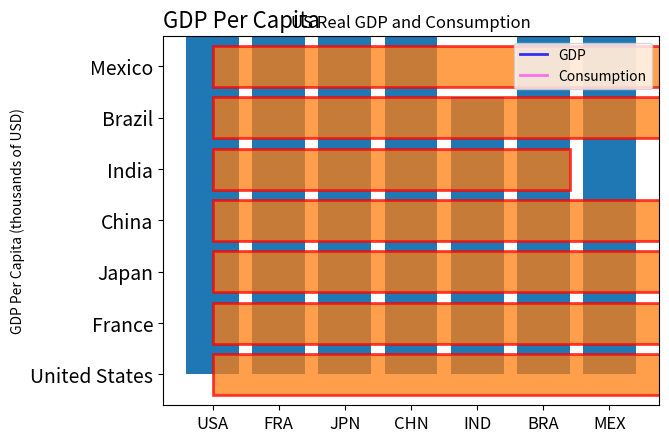
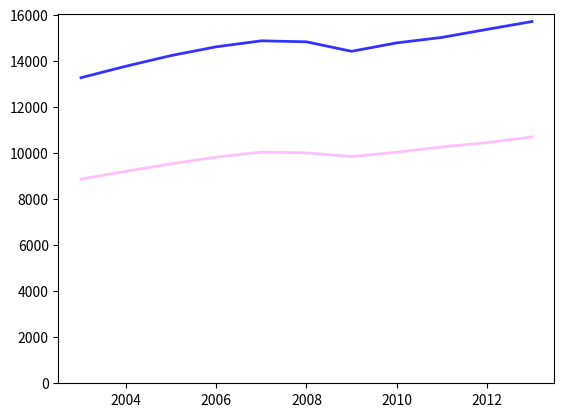
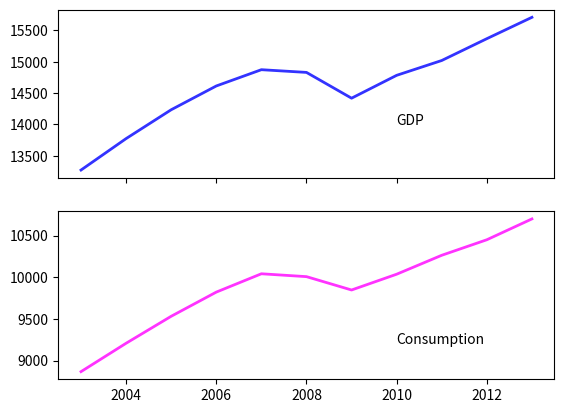

Write the Python code that produced these figures, in order. (Note: this script raises an exception after producing the figures.)
"""
Matplotlib intro for Data Bootcamp course (graphics)

Three approaches to graphics
* plot(x,y) function
* create figure object, apply plot methods to it
* apply methods to dataframes 

Repository of materials (including this file):
* https://github.com/DaveBackus/Data_Bootcamp/Code/Python
* https://github.com/DaveBackus/Data_Bootcamp/Code/Python

[redacted]
Created with Python 3.4
"""
"""
Talk about packages (libraries, modules)
Google "anaconda packages"
"""
"""
Check versions (ignore this)
"""
import sys                             # system module (don't ask)
import pandas as pd                    # data package
import matplotlib as mpl               # graphics package

print('\nPython version:', sys.version)
print('Pandas version: ', pd.__version__)
print('Matplotlib version: ', mpl.__version__)

#%%
"""
Graphics inherently complicated, we'll take our time
To get a sense of the options, check this out:
http://matplotlib.org/users/customizing.html
"""
"""
Approach 1:  Pyplot's simple (x,y) interface
"""
"""
Example:  US GDP
"""
import matplotlib.pyplot as plt             # pyplot "module"

# data
# comment:  why lists are less useful than dataframes
# this is FRED series GDPCA, billions of 2009 USD
gdp  = [13271.1, 13773.5, 14234.2, 14613.8, 14873.7, 14830.4, 14418.7,
        14783.8, 15020.6, 15369.2, 15710.3]
# FRED series DPCERX1A020NBEA
pce  = [8867.6, 9208.2, 9531.8, 9821.7, 10041.6, 10007.2, 9847.0, 10036.3,
        10263.5, 10449.7, 10699.7]
year = [2003, 2004, 2005, 2006, 2007, 2008, 2009, 2010, 2011, 2012, 2013]

#%%
#plt.style.use('dark_background')

# Exercise:  try each of these
plt.plot(year, gdp, color='blue', linewidth=2, alpha=0.8)
plt.plot(year, pce, color='magenta', linewidth=2, alpha=0.5)
# comment:  if you do this in the console, it comes out as two sep charts 

# dress up the figure
plt.title('US Real GDP and Consumption')
plt.ylabel('Billions of 2009 USD')
plt.legend(('GDP', 'Consumption'), loc=0)   # legend
plt.show()                                  # this closes the plot

# Exercise.  What does linewidth=2 do?  What happens if you change it?

# Exercise.  What does alpha=0.8 do?  What happens if you change it?

# Aside:  a "kwarg" is a "keyword argument" like color="blue" or alpha=0.8
# Use Object explorer to get information about plt.plot, scroll down to kwargs

# Exercise:  change color of lines, add the marker 'o'
# add y-axis text ('Billions of USD'), turn legend off,
# change font of title, left justify it
# suggest other options:  what would make this look better?

#%%
# bar chart version
plt.bar(year, gdp, width=0.8, color='blue', align='center', alpha=0.5)
plt.show()

#%%
"""
Example:  GDP per capita in selected countries
"""
# data
codes     = ['USA', 'FRA', 'JPN', 'CHN', 'IND', 'BRA', 'MEX']
countries = ['United States', 'France', 'Japan', 'China', 'India',
             'Brazil', 'Mexico']
# World Bank data, thousands of 2013 USD, PPP adjusted
gdppc     = [53.1, 36.9, 36.3, 11.9, 5.4, 15.0, 16.5]
other_axis = range(len(gdppc))

# bar chart
plt.bar(other_axis, gdppc, align='center')

# prettify it
plt.xticks(other_axis, codes, fontsize=12)
plt.xlim((-0.75, 6.75))
plt.ylabel('GDP Per Capita (thousands of USD)')
plt.title('GDP Per Capita', fontsize=16, loc='left')
plt.show()

# Exercise.  Make the bars lighter, change color (what would you suggest?)

#%%
# horizontal bars
plt.barh(other_axis, gdppc, align='center', edgecolor='red',
         linewidth=2, alpha=0.75)
plt.ylim((-0.6, 6.6))
plt.yticks(other_axis, countries, fontsize=14)
plt.show()

# Exercise.  What would you do to make this look better?

#%%
"""
Approach 2:  Object-oriented graphics
"""
# repeat import and data
import matplotlib.pyplot as plt             # redundant if already done
gdp  = [13271.1, 13773.5, 14234.2, 14613.8, 14873.7, 14830.4, 14418.7,
        14783.8, 15020.6, 15369.2, 15710.3]
pce  = [8867.6, 9208.2, 9531.8, 9821.7, 10041.6, 10007.2, 9847.0, 10036.3,
        10263.5, 10449.7, 10699.7]
year = [2003, 2004, 2005, 2006, 2007, 2008, 2009, 2010, 2011, 2012, 2013]

# set up a plot
fig, ax = plt.subplots()                    # sets up single plot
print([type(fig), type(ax)])                # see what we have

# add content to the object ax
ax.plot(year, gdp, color='blue', linewidth=2, alpha=0.8)
ax.plot(year, pce, color='magenta', linewidth=2, alpha=0.25)
ax.set_ylim(bottom=0.0)
plt.show(fig)                                  # close plot

# Exercise.  How can I make the y axis start at zero?

#%%
# multiple plots

# object oriented version
fig, ax = plt.subplots(nrows=2, ncols=1, sharex=True)

# first figure
ax[0].plot(year, gdp, color='blue', linewidth=2, alpha=0.8)
ax[0].text(2010, 14000, 'GDP')

# second figure
ax[1].plot(year, pce, color='magenta', linewidth=2, alpha=0.8)
ax[1].text(2010, 9200, 'Consumption')

plt.show()                                  # close plot

#%%
"""
Approach 3:  apply methods directly to data
Example:  Fama-French data
"""
import pandas.io.data as web

ff = web.DataReader('F-F_Research_Data_factors', 'famafrench')[0]
ff.columns = ['xsm', 'smb', 'hml', 'rf']

ff.boxplot()
ff.hist(sharex=True, bins=25)


#%%
"""
Bonus material:  "styles" set basic layout parameters
We can set them one at a time, but this is easier
plt.style.available gives options:
['ggplot', 'bmh', 'dark_background', 'fivethirtyeight', 'grayscale']
"""
import pandas as pd                # data management tools
from pandas.io import wb           # World Bank api
import matplotlib.pyplot as plt    # plotting tools

# variable list
var = ['NY.GDP.PCAP.PP.KD', 'NY.GDP.MKTP.PP.KD']
# country list (ISO codes)
iso = ['USA', 'FRA', 'JPN', 'CHN', 'IND', 'BRA', 'MEX']
year = 2014
df = wb.download(indicator=var, country=iso, start=year, end=year)

# massage data
df = df.reset_index(level='year', drop=True)
df.columns = ['gdppc', 'gdp']          # rename variables
df['gdp'] = df['gdp']/10**12           # convert to trillions
df['gdppc'] = df['gdppc']/10**3        # convert to thousands
df['order'] = [5, 3, 1, 4, 2, 6, 0]    # reorder countries
df = df.sort(columns='order', ascending=False)

#%%
plt.style.use('fivethirtyeight')

# GDP bar chart
ax = df['gdp'].plot(kind='barh', alpha=0.5)
ax.set_title('GDP', loc='left', fontsize=14)
ax.set_xlabel('Trillions of US Dollars')
ax.set_ylabel('')
plt.show()

#%%
# reset to default style
import matplotlib as mpl
mpl.rcParams.update(mpl.rcParamsDefault)

